Run: headless pygame with SDL's dummy video driver; simulated clock (each Clock.tick advances the game by its frame time, no real sleeping); random seed 0; keys injected as events and as key.get_pressed() state; no mouse input.
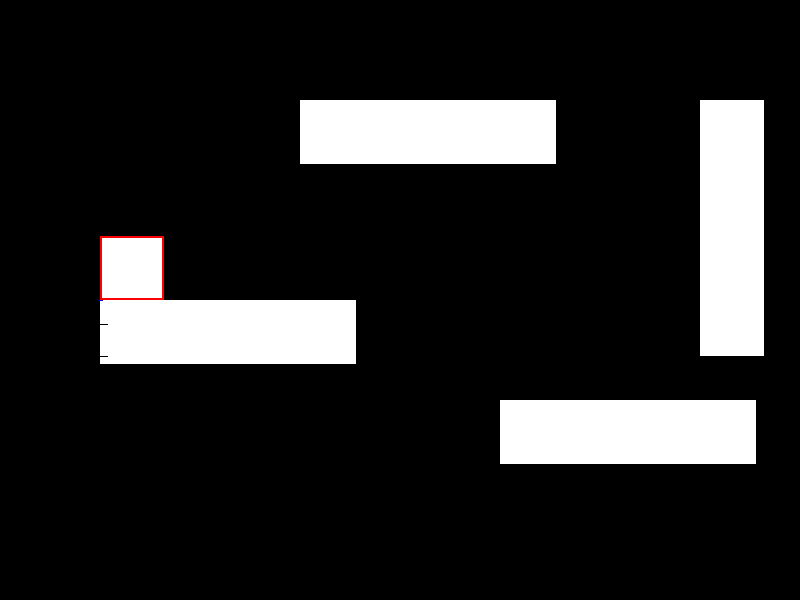
Frame 1 of 4 · flips 1–60 · no input
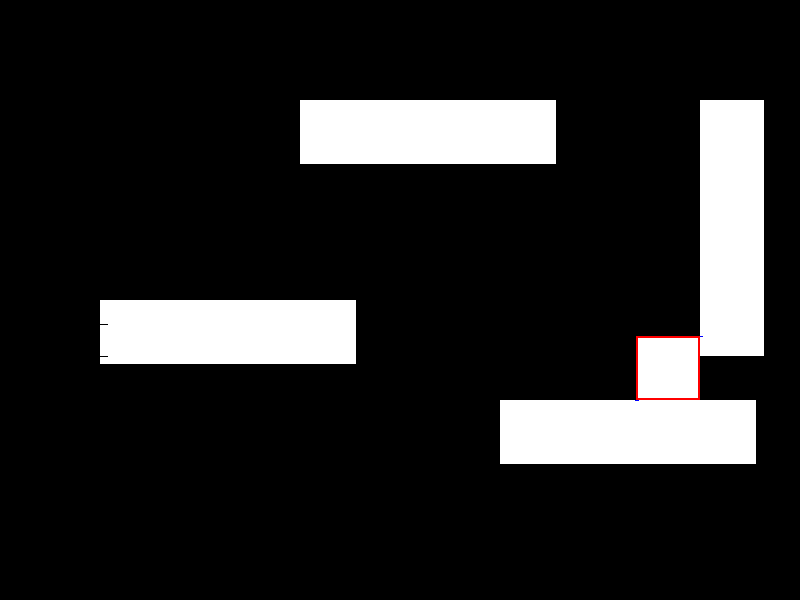
Frame 2 of 4 · flips 61–180 · tapped SPACE, RETURN · held RIGHT (→), D
Frame 3 of 4 · flips 181–300 · held DOWN (↓), S · screen unchanged from frame 2, image omitted
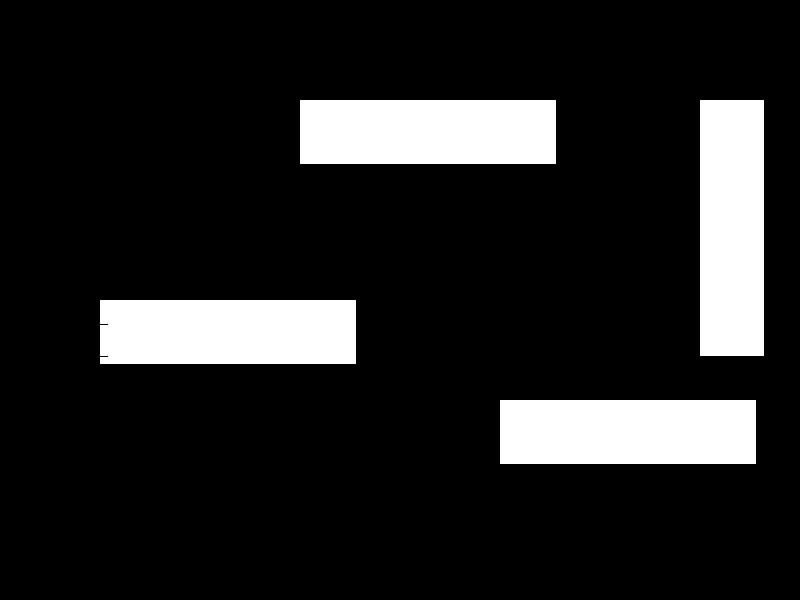
Frame 4 of 4 · flips 301–420 · held LEFT (←), A, UP (↑), W

The pygame program that drew these frames:

# Documentation used:
# https://coderslegacy.com/python/pygame-platformer-game-development/
# https://www.pygame.org/docs/

# SETUP 
import pygame
pygame.init()
gameDisplay = pygame.display.set_mode((800, 600))
pygame.display.set_caption('My Game...')

class platform(pygame.sprite.Sprite):
    def __init__(self, height, width, x1, y1, topStyle):
        super().__init__()
        self.surf = pygame.Surface([width, height])
        self.surf.fill('black')
        # Texturing platform's surface
        self.texture("top", topStyle)
        self.rect = self.surf.get_rect()
        self.rect.topleft = [x1, y1]
        self.hitbox = self.surf.get_rect()
        self.hitbox.topleft = [x1, y1]

    def texture(self, side, style):
        # This function takes two inputs which describe the style a given side of the platform should have.
        # "textured": a textured line, for use where we want the player to land
        # "filled": a full white line, used where the player can land, but probably shouldn't
        # "dotted": a dotted white/grey/black line, used to lead into pits and the sort
        # "blank": a blank line, only to ever be used out of bounds.
        # These graphics are produced dynamically using pg's PixelArray functions
        # I wouldn't have to do this if pygame had native 9-patch support, but here we are LOL
        self.surf.fill([255, 255, 255])
        pxArray = pygame.PixelArray(self.surf)
        if side == "top":
            if style == "textured":
                pxArray[0:8] = (255, 255, 255)
                pxArray[0:8, 24::32] = (0, 0, 0)
                pxArray[8:16, 24::32] = (255, 255, 255)
                pxArray[16:24, 16::32] = (255, 255, 255)
            if style == "filled":
                pxArray[0:8] = (255, 255, 255)
            if style == "dotted":
                pxArray[0:8] = (255, 255, 255)
                pxArray[0:8, 64:128:32] = (0, 0, 0)
                pxArray[0:8, 128::16] = (0, 0, 0)
            if style == "blank":
                pxArray[0:8] = (0, 0, 0)

    def update(self):
        print("hello")
        # pygame.draw.rect(gameDisplay, (255, 0, 0), self.hitbox, 2)

class player(pygame.sprite.Sprite):
    def __init__(self):
        super().__init__()
        self.surf = pygame.Surface([64, 64])
        self.surf.fill([255, 255, 255])
        self.rect = self.surf.get_rect()
        self.hitbox = self.surf.get_rect()

        self.pos = pygame.Vector2()
        self.oldpos = pygame.Vector2()
        self.vel = pygame.Vector2()
        self.pos.xy = 100, 100
        self.oldpos.xy = self.pos.xy
        self.vel.xy = 0, 0

        self.grounded = "airborne"

    def update(self):
        self.updateMovement()
        self.checkCollision()
        # Updating player visual position on-screen
        self.rect.topleft = [self.pos.x, self.pos.y]
        self.hitbox.topleft = [self.pos.x, self.pos.y]
        pygame.draw.rect(gameDisplay, (255, 0, 0), self.hitbox, 2)

    def checkCollision(self):
        # Checks all 4 sides with three contact points using getClipLine to call the respective collidePlatform func
        for platform in sgPlatforms:
            # Checking for a top collision using three points of potential contact:
            if self.getClipLine("up", 0, 1, platform) or self.getClipLine("up", 0.5, 1, platform) or self.getClipLine("up", 1, 1, platform):
                self.collidePlatformTop(platform)
            # Left of platform collision, same deal:
            elif self.getClipLine("left", 1, 0, platform) or self.getClipLine("left", 1, 0.5, platform) or self.getClipLine("left", 1, 1, platform):
                self.collidePlatformLeft(platform)
            # Right of platform:
            elif self.getClipLine("right", 0, 0, platform) or self.getClipLine("right", 0, 0.5, platform) or self.getClipLine("right", 0, 1, platform):
                self.collidePlatformRight(platform)
            # And finally, the bottom:
            elif self.getClipLine("down", 0, 0, platform) or self.getClipLine("down", 0.5, 0, platform) or self.getClipLine("down", 1, 0, platform):
                self.collidePlatformBottom(platform)

    def getClipLine(self, checkedSide, xOffset, yOffset, platform):
        # This function uses a clipped line and predicted position to check whether the player will intercept a platform
        # checkedSide specifies whether we're checking a vertical collision or a horizontal one
        # In effect, whether to consider the resultant X or Y value of the line and which side of the plat to check
        # xOffset and yOffset are multiples of the player height and width
        # For example, to check from the middle of the player's width, xOffset should be 0.5
        clippedLine = platform.hitbox.clipline(self.oldpos.x + self.hitbox.width * xOffset,
                                               self.oldpos.y + self.hitbox.height * yOffset,
                                               self.pos.x + self.hitbox.width * xOffset,
                                               self.pos.y + self.hitbox.height * yOffset)
        if clippedLine:
            # Trimming to the relevant coordinate value
            pygame.draw.line(gameDisplay, 'blue', clippedLine[0], clippedLine[1], 4)
            # Checking if the trimmed line starts on the relevant edge
            # If it does, then the player will pass through the platform on the next frame,
            # so we need to proc a collision
            # Hitboxes are inclusive on one side and exclusive on the other, so we need to -1 on right and bottom
            if checkedSide == "up":
                return True if clippedLine[0][1] == platform.hitbox.top else False
            if checkedSide == "down":
                return True if clippedLine[0][1] == platform.hitbox.bottom - 1 else False
            if checkedSide == "left":
                return True if clippedLine[0][0] == platform.hitbox.left else False
            if checkedSide == "right":
                return True if clippedLine[0][0] == platform.hitbox.right - 1 else False
        else:
            # No collision, guaranteed a false call
            return False

    def updateMovement(self):
        # Adding left/right momentum
        pressed_keys = pygame.key.get_pressed()
        if pressed_keys[pygame.K_LEFT]:
            self.vel.x -= 0.015
        if pressed_keys[pygame.K_RIGHT]:
            self.vel.x += 0.015
        # If not moving, decelerate the player
        if not (pressed_keys[pygame.K_LEFT] ^ pressed_keys[pygame.K_RIGHT]):
            self.vel.x = self.vel.x/1.075
        # Jumping
        if pressed_keys[pygame.K_UP]:
            if self.grounded == "grounded":
                self.vel.y = -0.9
            elif self.grounded == "leftwall":
                self.vel.y = -0.7
                self.vel.x = -0.4
            elif self.grounded == "rightwall":
                self.vel.y = -0.7
                self.vel.x = 0.4
            self.grounded = "airborne"
        # Applying gravity + terminal velocity
        self.vel.y += 0.03
        self.vel.y = self.vel.y/1.01
        # Saving the old position to memory, and finally applying our velocity changes
        self.oldpos.xy = self.pos.xy
        self.pos.xy += self.vel.xy * dt

    def collidePlatformTop(self, platform):
        self.grounded = "grounded"
        if self.vel.y > 0:
            self.vel.y = 0
        if self.pos.y > platform.hitbox.top - self.hitbox.height:
            self.pos.y = platform.hitbox.top - self.hitbox.height

    def collidePlatformLeft(self, platform):
        self.grounded = "leftwall"
        if self.vel.x > 0:
            self.vel.x = 0
        if self.pos.x > platform.hitbox.left - self.hitbox.width:
            self.pos.x = platform.hitbox.left - self.hitbox.width

    def collidePlatformRight(self, platform):
        self.grounded = "rightwall"
        if self.vel.x < 0:
            self.vel.x = 0
        if self.pos.x < platform.hitbox.right:
            self.pos.x = platform.hitbox.right

    def collidePlatformBottom(self, platform):
        if self.vel.y < 0:
            self.vel.y = 0
        if self.pos.y < platform.hitbox.bottom:
            self.pos.y = platform.hitbox.bottom

gameRunning = True
currentPlayer = player()
testingPlatform = platform(64, 256, 100, 300, "textured")
testingPlatform2 = platform(64, 256, 500, 400, "filled")
testingPlatform3 = platform(64, 256, 300, 100, "dotted")
testingPlatform4 = platform(256, 64, 700, 100, "empty")

sgPlatforms = pygame.sprite.Group()
sgPlatforms.add(testingPlatform)
sgPlatforms.add(testingPlatform2)
sgPlatforms.add(testingPlatform3)
sgPlatforms.add(testingPlatform4)

sgPlayer = pygame.sprite.Group()
sgPlayer.add(currentPlayer)

clock = pygame.time.Clock()
dt = 0

while gameRunning:
    dt = clock.tick(60)
    for event in pygame.event.get():
        if event.type == pygame.QUIT:
            gameRunning = False
        elif event.type == pygame.KEYDOWN:
            if event.key == pygame.K_q:
                gameRunning = False

    gameDisplay.fill((0, 0, 0))

    for entity in sgPlatforms:
        gameDisplay.blit(entity.surf, entity.rect)
        entity.update()
    for entity in sgPlayer:
        gameDisplay.blit(entity.surf, entity.rect)
        entity.update()

    pygame.display.update()

pygame.quit()
quit()
